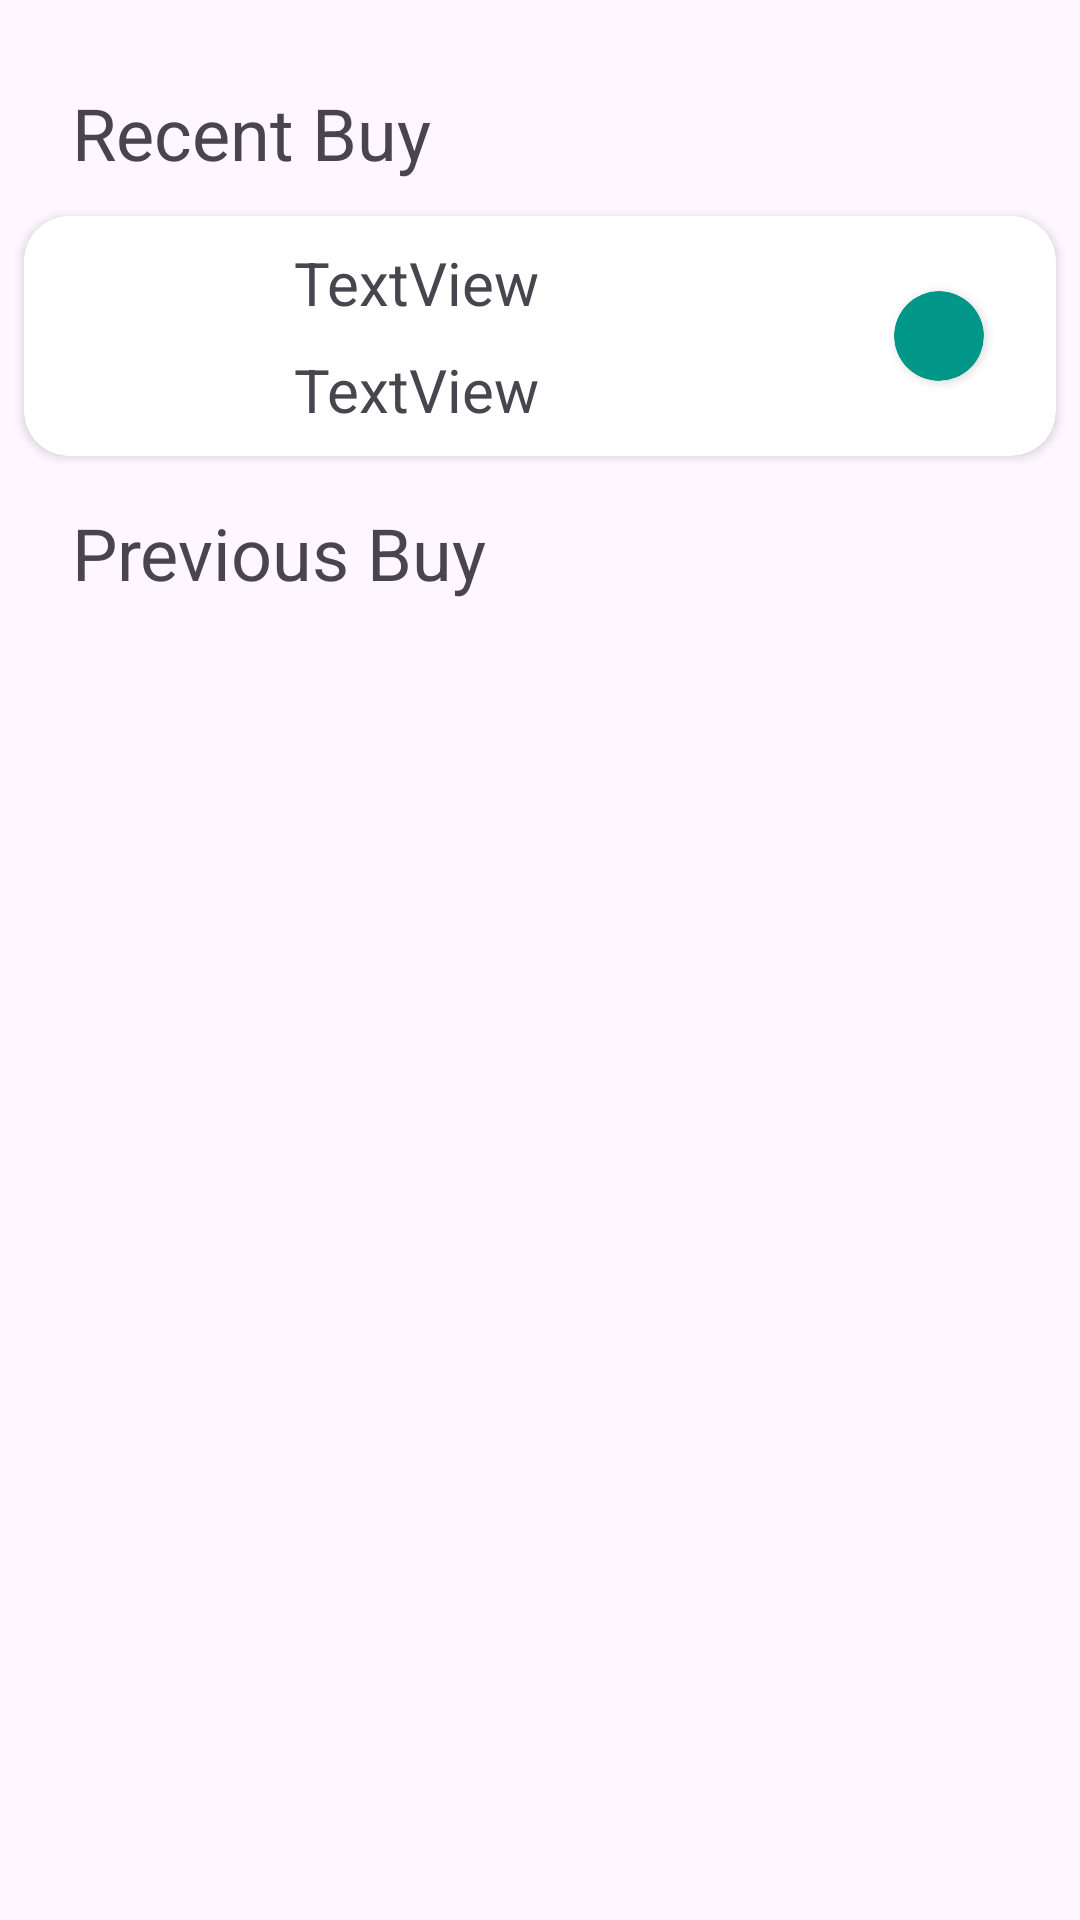

Produce the Android XML layout that renders to this screen, including the resource entries it uses.
<!-- AndroidManifest.xml: application theme Theme.DailyFood -->
<!-- res/layout/fragment_history.xml -->
<?xml version="1.0" encoding="utf-8"?>
<androidx.constraintlayout.widget.ConstraintLayout xmlns:android="http://schemas.android.com/apk/res/android"
    xmlns:app="http://schemas.android.com/apk/res-auto"
    xmlns:tools="http://schemas.android.com/tools"
    android:layout_width="match_parent"
    android:layout_height="match_parent"
    tools:context=".Fragment.HistoryFragment">
    <TextView
        android:id="@+id/textView8"
        android:layout_width="wrap_content"
        android:layout_height="wrap_content"
        android:layout_marginStart="24dp"
        android:layout_marginTop="16dp"
        android:text="Recent Buy"
        android:textSize="24sp"
        app:layout_constraintBottom_toTopOf="@+id/cardView2"
        app:layout_constraintStart_toStartOf="parent"
        app:layout_constraintTop_toTopOf="parent" />
    <androidx.cardview.widget.CardView
        android:id="@+id/cardView2"
        android:layout_width="match_parent"
        android:layout_height="wrap_content"
        android:layout_marginStart="8dp"
        android:layout_marginTop="72dp"
        android:layout_marginEnd="8dp"
        app:cardCornerRadius="15dp"
        app:layout_constraintEnd_toEndOf="parent"
        app:layout_constraintStart_toStartOf="parent"
        app:layout_constraintTop_toTopOf="parent">
        <androidx.constraintlayout.widget.ConstraintLayout
            android:layout_width="match_parent"
            android:layout_height="match_parent">
            <ImageView
                android:id="@+id/imgBuyAgain"
                android:layout_width="80dp"
                android:layout_height="80dp"
                app:layout_constraintBottom_toBottomOf="parent"
                app:layout_constraintStart_toStartOf="parent"
                app:layout_constraintTop_toTopOf="parent"
                app:srcCompat="@drawable/menu5" />
            <TextView
                android:id="@+id/txtBuyAgainName"
                android:layout_width="wrap_content"
                android:layout_height="wrap_content"
                android:layout_marginStart="10dp"
                android:text="TextView"
                android:textSize="20sp"
                app:layout_constraintBottom_toTopOf="@+id/txtBuyAgainPrice"
                app:layout_constraintStart_toEndOf="@+id/imgBuyAgain"
                app:layout_constraintTop_toTopOf="parent" />
            <TextView
                android:id="@+id/txtBuyAgainPrice"
                android:layout_width="wrap_content"
                android:layout_height="wrap_content"
                android:layout_marginStart="10dp"
                android:text="TextView"
                android:textSize="20sp"
                app:layout_constraintBottom_toBottomOf="parent"
                app:layout_constraintStart_toEndOf="@+id/imgBuyAgain"
                app:layout_constraintTop_toBottomOf="@+id/txtBuyAgainName" />
            <androidx.cardview.widget.CardView
                android:layout_width="30dp"
                android:layout_height="30dp"
                android:layout_marginEnd="24dp"
                app:cardBackgroundColor="#009688"
                app:cardCornerRadius="30dp"
                app:layout_constraintBottom_toBottomOf="parent"
                app:layout_constraintEnd_toEndOf="parent"
                app:layout_constraintTop_toTopOf="parent" />

        </androidx.constraintlayout.widget.ConstraintLayout>
    </androidx.cardview.widget.CardView>

    <TextView
        android:id="@+id/textView13"
        android:layout_width="wrap_content"
        android:layout_height="wrap_content"
        android:layout_marginStart="24dp"
        android:layout_marginTop="16dp"
        android:text="Previous Buy"
        android:textSize="24sp"
        app:layout_constraintStart_toStartOf="parent"
        app:layout_constraintTop_toBottomOf="@+id/cardView2" />

    <androidx.recyclerview.widget.RecyclerView
        android:id="@+id/recylerViewBuyAgain"
        android:layout_width="match_parent"
        android:layout_height="0dp"
        android:layout_marginTop="8dp"
        app:layout_constraintBottom_toBottomOf="parent"
        app:layout_constraintEnd_toEndOf="parent"
        app:layout_constraintHorizontal_bias="0.0"
        app:layout_constraintStart_toStartOf="parent"
        app:layout_constraintTop_toBottomOf="@+id/textView13" />

</androidx.constraintlayout.widget.ConstraintLayout>
<!-- resources referenced by this layout -->
<resources>
  <style name="Theme.DailyFood" parent="Base.Theme.DailyFood" />
  <style name="Base.Theme.DailyFood" parent="Theme.Material3.DayNight.NoActionBar">
          
          <item name="colorPrimary">@color/teal_700</item>
          
      </style>
  <color name="teal_700">#27CFA8</color>
</resources>
